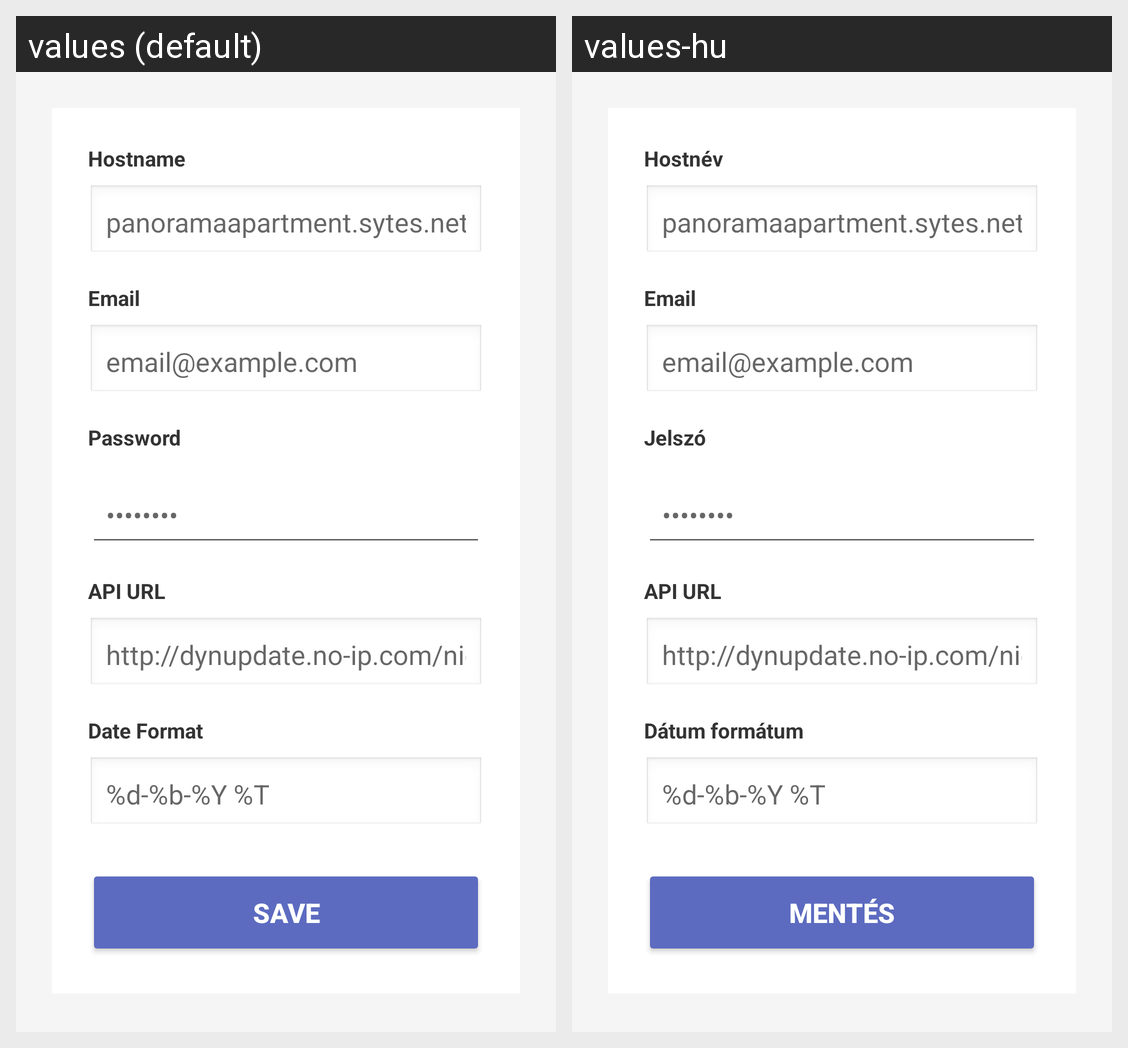

Locale-by-locale string values for the Android screen shown in this grid:
Android screen res/layout/activity_settings.xml rendered under 2 locales, left to right: values (default), values-hu. Device: Nexus 5 (rendered at 1080×1920; each locale shown at half size, 540×960, under a caption strip naming it); theme Theme.AppCompat.Light.DarkActionBar.
Strings drawn on this screen, with the default value and each locale's value (text and hints the layout hard-codes, and strings that could not be matched under every locale, appear in the picture but are not listed):

hostname_label
  values: Hostname
  values-hu: Hostnév

hostname_hint
  values: panoramaapartment.sytes.net
  values-hu: panoramaapartment.sytes.net

email_label
  values: Email
  values-hu: Email

email_hint
  values: email@example.com
  values-hu: email@example.com

password_label
  values: Password
  values-hu: Jelszó

password_hint
  values: ••••••••
  values-hu: ••••••••

api_url_label
  values: API URL
  values-hu: API URL

api_url_hint
  values: http://dynupdate.no-ip.com/nic/update
  values-hu: http://dynupdate.no-ip.com/nic/update

date_format_label
  values: Date Format
  values-hu: Dátum formátum

date_format_hint
  values: %d-%b-%Y %T
  values-hu: %d-%b-%Y %T

button_save
  values: Save
  values-hu: Mentés
